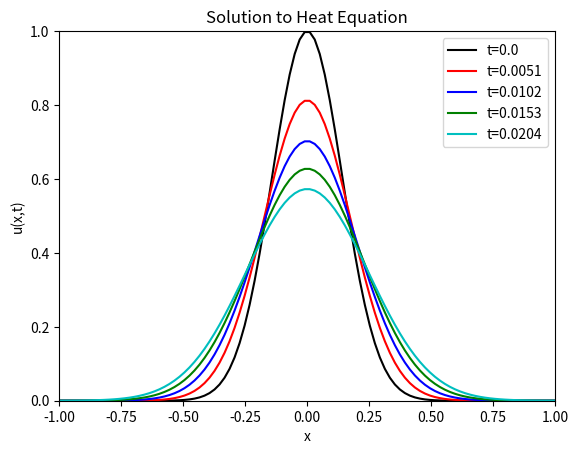
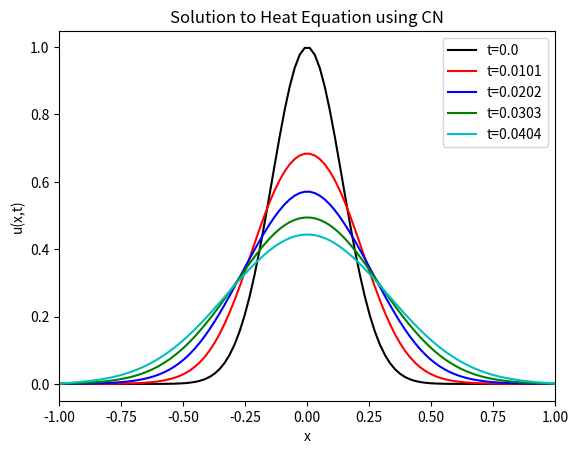

The matplotlib source for these figures, in order:
%matplotlib inline
#from __future__ import print_function
import numpy
import matplotlib.pyplot as plt

# Compute Heat Equation Solution using Forward Euler and 2nd-order Centered Approximations
# Spatial discretization
m = 100
x = numpy.linspace(-1.0, 1.0, m)
delta_x = 2.0 / (m - 1.0)

# Time discretization
delta_t = 0.5 * delta_x**2
N = 101
t = numpy.arange(0.0, N * delta_t, delta_t)

# Solution array
U = numpy.empty((N + 1, m))

# Initial and boundary conditions
U[0, :] = numpy.exp(-x**2 / 0.2**2)
g_0 = lambda t: 0.0
g_1 = lambda t: 0.0

# Time stepping loop
for n in range(len(t)):
    for i in range(1,len(x) - 1):
        U[n+1, i] = U[n, i] + delta_t / delta_x**2 * (U[n, i-1] - 2.0 * U[n, i] + U[n, i+1])
    # Boundaries
    U[n+1, 0] = U[n, 0] + delta_t / delta_x**2 * (g_0(t[n]) - 2.0 * U[n, 0] + U[n, 1])
    U[n+1, -1] = U[n, -1] + delta_t / delta_x**2 * (U[n, -2] - 2.0 * U[n, -1] + g_1(t[n]))

# Plot a few solutions
colors = ['k', 'r', 'b', 'g', 'c']
fig = plt.figure()
axes = fig.add_subplot(1, 1, 1)
for (i, n) in enumerate((0, 25, 50, 75, 100)):
    axes.plot(x, U[n, :], colors[i], label='t=%s' % numpy.round(t[n], 4))
    axes.set_xlabel("x")
    axes.set_ylabel("u(x,t)")
    axes.set_title("Solution to Heat Equation")
    axes.set_xlim([-1,1])
    axes.set_ylim([0.0, 1.0])
axes.legend()
plt.show()

import scipy.sparse as sparse
import scipy.sparse.linalg as linalg

# Compute Heat Equation Solution using Crank-Nicholson
# Spatial discretization
m = 100
x = numpy.linspace(-1.0, 1.0, m)
delta_x = 2.0 / (m - 1.0)
print("delta_x = %s" % delta_x)

# Time discretization - Choose \Delta t based on accuracy constraints
C = 0.5
delta_t = C * delta_x
t = numpy.arange(0.0, 1.0, delta_t)
N = len(t)
print("delta_t = %s" % delta_t)

# Solution array
U = numpy.empty((N + 1, m))

# Initial and boundary conditions
U[0, :] = numpy.exp(-x**2 / 0.2**2)
g_0 = lambda t: 0.0
g_1 = lambda t: 0.0

# Build solving matrix
r = numpy.ones(m) * delta_t / (2.0 * delta_x**2)
A = sparse.spdiags([-r, 1.0 + 2.0 * r, -r], [-1, 0, 1], m, m).tocsr()

# Build matrix for the right hand side computation
# Note that we also have to deal with boundary conditions in the actual loop
# since they could be time dependent
B = sparse.spdiags([r, 1.0 - 2.0 * r, r], [-1, 0, 1],  m, m).tocsr()

# Time stepping loop
for n in range(len(t)-1):
    # Construct right-hand side
    b = B.dot(U[n, :])
    b[0] += delta_t / (2.0 * delta_x**2) * (g_0(t[n]) + g_0(t[n+1]))
    b[-1] += delta_t / (2.0 * delta_x**2) * (g_1(t[n]) + g_1(t[n+1]))
    
    # Solve system
    U[n+1, :] = linalg.spsolve(A, b)

# Plot a few solutions
colors = ['k', 'r', 'b', 'g', 'c']
fig = plt.figure()
axes = fig.add_subplot(1, 1, 1)
for (i, n) in enumerate((0, 1, 2, 3, 4)):
    axes.plot(x, U[n, :], colors[i], label='t=%s' % numpy.round(t[n], 4))
    axes.set_xlabel("x")
    axes.set_ylabel("u(x,t)")
    axes.set_title("Solution to Heat Equation using CN")
    axes.set_xlim([-1,1])
axes.legend()
plt.show()